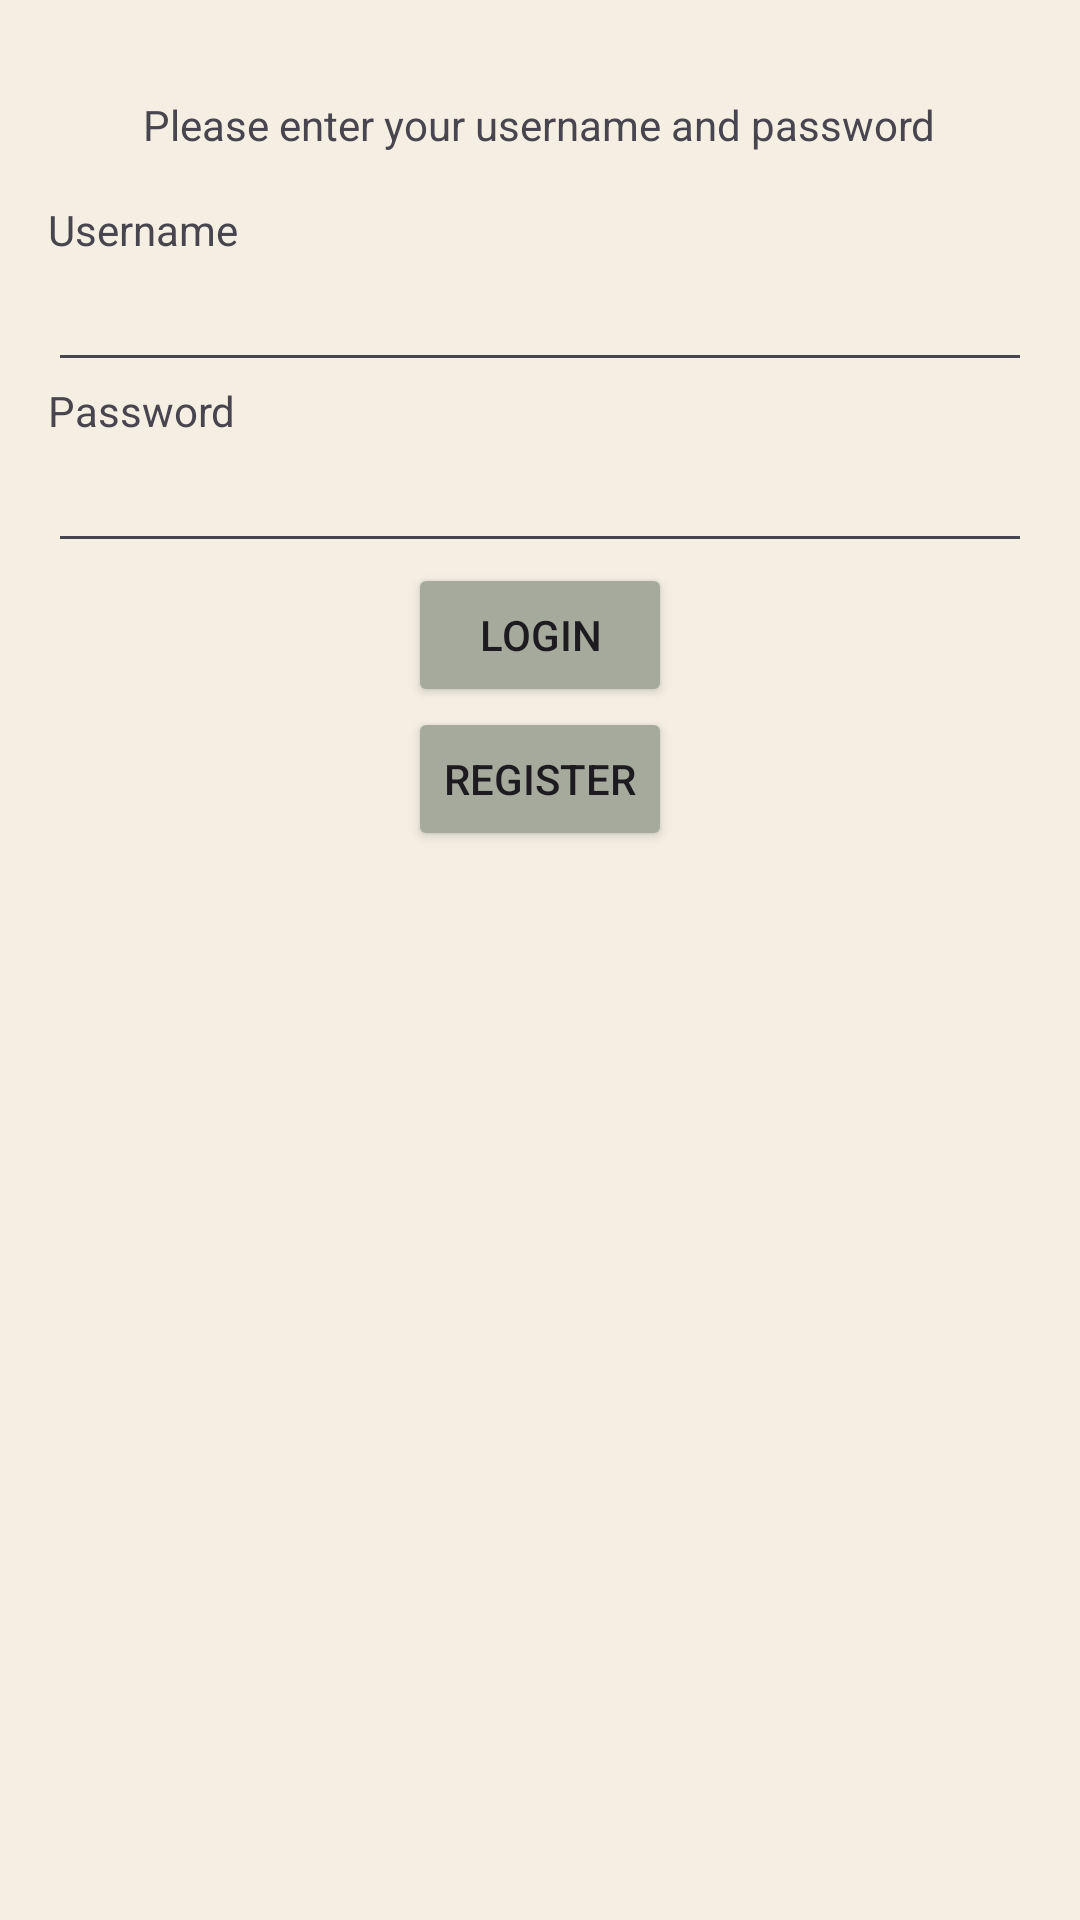

Write the Android layout XML for this screen, with the resource values it uses.
<!-- AndroidManifest.xml: application theme Theme.CardWise -->
<!-- res/layout/activity_login.xml -->
<?xml version="1.0" encoding="utf-8"?>
<LinearLayout xmlns:android="http://schemas.android.com/apk/res/android"
    xmlns:tools="http://schemas.android.com/tools"
    android:layout_width="match_parent"
    android:background="@color/lighter_grey"
    android:layout_height="match_parent"
    android:padding="16dp"
    android:orientation="vertical"
    tools:context=".MainActivity">

    <TextView
        android:layout_width="wrap_content"
        android:layout_height="wrap_content"
        android:layout_gravity="center"
        android:layout_margin="16dp"
        android:text="@string/please_enter_your_username_and_password" />

    <TextView
        android:layout_width="wrap_content"
        android:layout_height="wrap_content"
        android:text="@string/username" />

    <EditText
        android:id="@+id/etUsername"
        android:layout_width="match_parent"
        android:layout_height="wrap_content" />

    <TextView
        android:layout_width="wrap_content"
        android:layout_height="wrap_content"
        android:text="@string/password" />

    <EditText
        android:id="@+id/etPassword"
        android:layout_width="match_parent"
        android:layout_height="wrap_content"
        android:inputType = "textPassword"/>

    <Button
        android:id="@+id/btnLogin"
        android:layout_width="wrap_content"
        android:layout_height="wrap_content"
        android:layout_gravity="center"
        android:backgroundTint="@color/darker_grey"
        android:text="@string/login" />

    <Button
        android:id="@+id/btnRegister"
        android:layout_width="wrap_content"
        android:layout_height="wrap_content"
        android:layout_gravity="center"
        android:backgroundTint="@color/darker_grey"
        android:text="@string/register" />

</LinearLayout>
<!-- resources referenced by this layout -->
<resources>
  <color name="darker_grey">#a6aa9c</color>
  <color name="lighter_grey">#f5efe3</color>
  <string name="login">Login</string>
  <string name="password">Password</string>
  <string name="please_enter_your_username_and_password">Please enter your username and password</string>
  <string name="register">Register</string>
  <string name="username">Username</string>
  <style name="Theme.CardWise" parent="Base.Theme.CardWise">
          <item name="android:statusBarColor">@color/darker_grey</item>
          <item name="windowActionBar">false</item>
          <item name="windowNoTitle">true</item>
      </style>
  <style name="Base.Theme.CardWise" parent="Theme.Material3.DayNight.NoActionBar">
  
          
          
      </style>
</resources>
